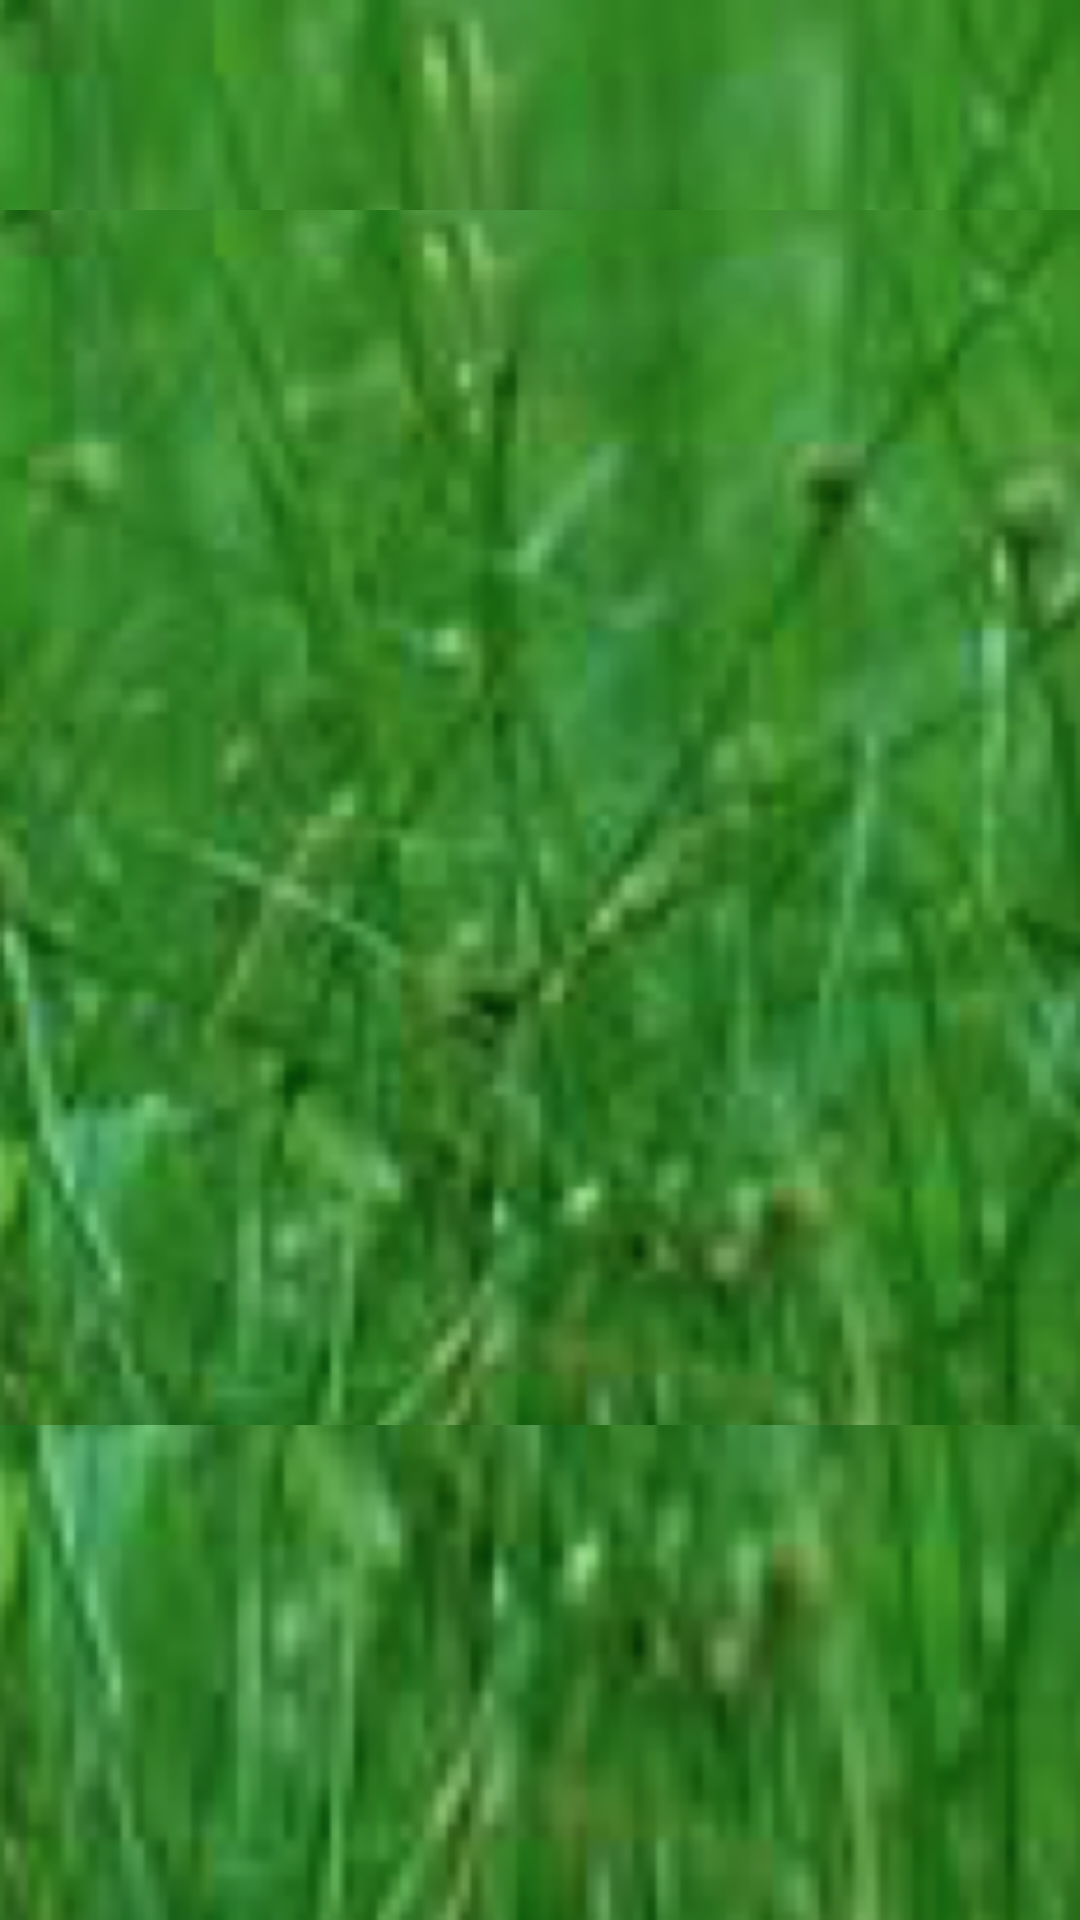

Layout XML and referenced resources for this Android screen:
<!-- AndroidManifest.xml: application theme SplashTheme -->
<!-- res/layout/activity_splash.xml -->
<?xml version="1.0" encoding="utf-8"?>
<LinearLayout xmlns:android="http://schemas.android.com/apk/res/android"
    android:layout_width="match_parent"
    android:layout_height="match_parent"
    android:orientation="vertical"
    android:weightSum="1">

    <ImageView
        android:layout_width="match_parent"
        android:layout_height="wrap_content"
        android:src="@drawable/aa"
        android:id="@+id/imageView"
        android:layout_weight="0.75" />

</LinearLayout>
<!-- resources referenced by this layout -->
<resources>
  <!-- drawable aa: png bitmap (drawable, 102244 bytes) -->
  <style name="SplashTheme" parent="Theme.AppCompat.Light.DarkActionBar">
          
          <item name="android:windowBackground">@drawable/aa</item>
          <item name="android:windowNoTitle">true</item>
          <item name="android:windowFullscreen">true</item>
          <item name="windowActionBar">false</item>
          <item name="windowNoTitle">true</item>
      </style>
</resources>
